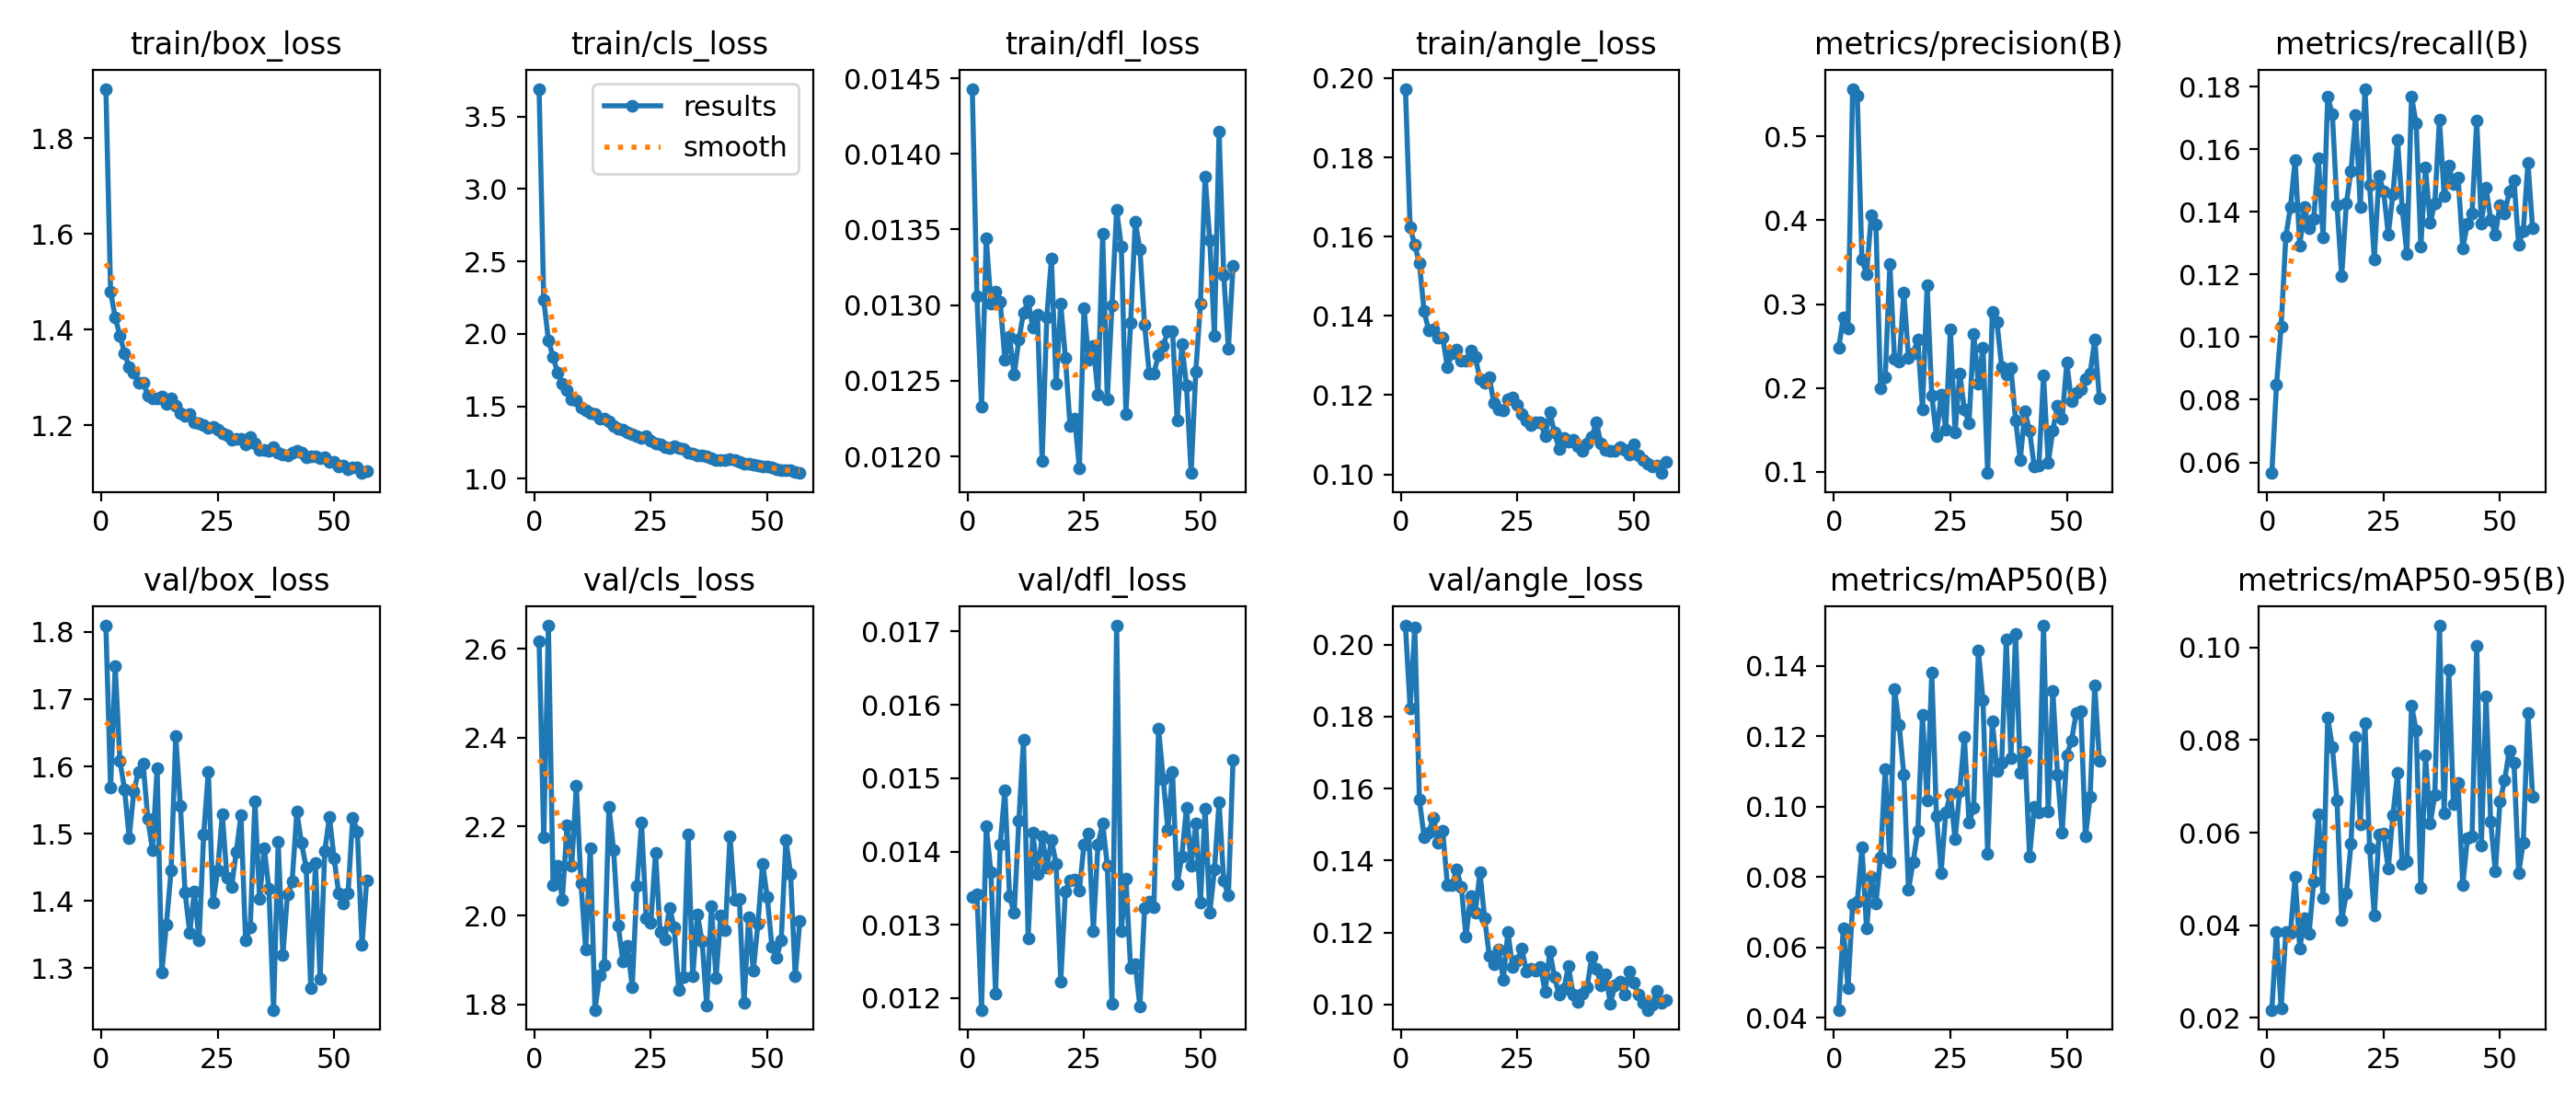

The data file committed next to this chart (first rows):
epoch, time, train/box_loss, train/cls_loss, train/dfl_loss, train/angle_loss, metrics/precision(B), metrics/recall(B), metrics/mAP50(B), metrics/mAP50-95(B), val/box_loss, val/cls_loss, val/dfl_loss, val/angle_loss, lr/pg0, lr/pg1, lr/pg2, lr/pg3, lr/pg4, lr/pg5, lr/pg6, lr/pg7
1, 115.2, 1.903, 3.691, 0.01443, 0.1973, 0.2475, 0.05658, 0.0423, 0.02169, 1.809, 2.616, 0.01338, 0.2053, 0.009981, 0.003327, 0.009981, 0.003327, 0.009981, 0.003327, 0.009981, 0.003327
2, 192.6, 1.48, 2.232, 0.01306, 0.1623, 0.2839, 0.08471, 0.06557, 0.03846, 1.568, 2.175, 0.01342, 0.1823, 0.01985, 0.006616, 0.01985, 0.006616, 0.01985, 0.006616, 0.01985, 0.006616
3, 265.5, 1.425, 1.957, 0.01233, 0.1579, 0.2707, 0.1033, 0.04847, 0.022, 1.749, 2.652, 0.01184, 0.2048, 0.02958, 0.009862, 0.02958, 0.009862, 0.02958, 0.009862, 0.02958, 0.009862
4, 336.5, 1.388, 1.84, 0.01344, 0.1532, 0.5569, 0.1321, 0.0723, 0.03845, 1.608, 2.069, 0.01434, 0.1569, 0.02941, 0.009802, 0.02941, 0.009802, 0.02941, 0.009802, 0.02941, 0.009802
5, 404.1, 1.351, 1.73, 0.01301, 0.1412, 0.5489, 0.1415, 0.07298, 0.0383, 1.566, 2.111, 0.01372, 0.1465, 0.02921, 0.009736, 0.02921, 0.009736, 0.02921, 0.009736, 0.02921, 0.009736
6, 471.7, 1.321, 1.654, 0.01309, 0.1363, 0.353, 0.1566, 0.08841, 0.05052, 1.494, 2.035, 0.01206, 0.1478, 0.02901, 0.00967, 0.02901, 0.00967, 0.02901, 0.00967, 0.02901, 0.00967
7, 539.2, 1.309, 1.61, 0.01302, 0.1365, 0.3363, 0.1294, 0.06541, 0.03498, 1.563, 2.203, 0.0141, 0.152, 0.02881, 0.009604, 0.02881, 0.009604, 0.02881, 0.009604, 0.02881, 0.009604
8, 607.1, 1.289, 1.549, 0.01264, 0.1344, 0.4059, 0.1417, 0.08005, 0.04141, 1.592, 2.111, 0.01483, 0.145, 0.02861, 0.009538, 0.02861, 0.009538, 0.02861, 0.009538, 0.02861, 0.009538
9, 674.8, 1.289, 1.54, 0.01279, 0.1345, 0.3954, 0.1348, 0.07253, 0.03819, 1.604, 2.291, 0.01339, 0.1482, 0.02842, 0.009472, 0.02842, 0.009472, 0.02842, 0.009472, 0.02842, 0.009472
10, 742.8, 1.263, 1.49, 0.01254, 0.1271, 0.1996, 0.1379, 0.08572, 0.04945, 1.522, 2.073, 0.01316, 0.1333, 0.02822, 0.009406, 0.02822, 0.009406, 0.02822, 0.009406, 0.02822, 0.009406
11, 810.8, 1.256, 1.469, 0.01277, 0.1305, 0.2132, 0.1572, 0.1107, 0.06396, 1.476, 1.924, 0.01442, 0.1332, 0.02802, 0.00934, 0.02802, 0.00934, 0.02802, 0.00934, 0.02802, 0.00934
12, 879, 1.257, 1.451, 0.01295, 0.1315, 0.3473, 0.1319, 0.08442, 0.04585, 1.597, 2.151, 0.01552, 0.1375, 0.02782, 0.009274, 0.02782, 0.009274, 0.02782, 0.009274, 0.02782, 0.009274
13, 947.2, 1.26, 1.448, 0.01303, 0.1286, 0.2347, 0.1768, 0.1335, 0.08486, 1.294, 1.788, 0.01282, 0.1326, 0.02762, 0.009208, 0.02762, 0.009208, 0.02762, 0.009208, 0.02762, 0.009208
14, 1015, 1.245, 1.416, 0.01285, 0.1287, 0.2314, 0.1712, 0.1232, 0.07845, 1.365, 1.866, 0.01426, 0.1188, 0.02743, 0.009142, 0.02743, 0.009142, 0.02743, 0.009142, 0.02743, 0.009142
15, 1083, 1.257, 1.413, 0.01294, 0.1312, 0.3136, 0.1422, 0.1092, 0.06692, 1.446, 1.889, 0.01369, 0.1302, 0.02723, 0.009076, 0.02723, 0.009076, 0.02723, 0.009076, 0.02723, 0.009076
16, 1151, 1.242, 1.397, 0.01197, 0.1296, 0.2362, 0.1195, 0.0765, 0.04103, 1.645, 2.245, 0.01421, 0.1257, 0.02703, 0.00901, 0.02703, 0.00901, 0.02703, 0.00901, 0.02703, 0.00901
17, 1219, 1.226, 1.367, 0.01292, 0.1241, 0.2417, 0.1427, 0.08436, 0.04684, 1.541, 2.147, 0.01378, 0.1367, 0.02683, 0.008944, 0.02683, 0.008944, 0.02683, 0.008944, 0.02683, 0.008944
18, 1288, 1.22, 1.346, 0.01331, 0.1232, 0.2576, 0.1531, 0.0931, 0.05755, 1.413, 1.977, 0.01416, 0.1239, 0.02663, 0.008878, 0.02663, 0.008878, 0.02663, 0.008878, 0.02663, 0.008878
19, 1356, 1.224, 1.341, 0.01248, 0.1245, 0.1746, 0.171, 0.126, 0.08065, 1.353, 1.897, 0.01383, 0.1136, 0.02644, 0.008812, 0.02644, 0.008812, 0.02644, 0.008812, 0.02644, 0.008812
20, 1424, 1.206, 1.32, 0.01301, 0.1179, 0.3226, 0.1415, 0.1017, 0.06178, 1.415, 1.931, 0.01223, 0.1113, 0.02624, 0.008746, 0.02624, 0.008746, 0.02624, 0.008746, 0.02624, 0.008746
21, 1492, 1.206, 1.306, 0.01265, 0.1164, 0.1906, 0.1793, 0.1381, 0.08368, 1.341, 1.839, 0.01346, 0.1154, 0.02604, 0.00868, 0.02604, 0.00868, 0.02604, 0.00868, 0.02604, 0.00868
22, 1561, 1.2, 1.292, 0.0122, 0.1161, 0.1431, 0.1486, 0.09747, 0.0567, 1.499, 2.066, 0.01361, 0.107, 0.02584, 0.008614, 0.02584, 0.008614, 0.02584, 0.008614, 0.02584, 0.008614
23, 1629, 1.195, 1.279, 0.01225, 0.119, 0.1916, 0.1249, 0.08123, 0.04214, 1.593, 2.208, 0.01362, 0.1201, 0.02564, 0.008548, 0.02564, 0.008548, 0.02564, 0.008548, 0.02564, 0.008548
24, 1698, 1.196, 1.291, 0.01192, 0.1193, 0.1508, 0.1515, 0.09831, 0.05955, 1.398, 1.994, 0.01347, 0.1106, 0.02545, 0.008482, 0.02545, 0.008482, 0.02545, 0.008482, 0.02545, 0.008482
25, 1766, 1.192, 1.265, 0.01298, 0.1177, 0.2698, 0.1466, 0.1037, 0.05977, 1.446, 1.984, 0.0141, 0.1121, 0.02525, 0.008416, 0.02525, 0.008416, 0.02525, 0.008416, 0.02525, 0.008416
26, 1835, 1.184, 1.245, 0.01264, 0.1152, 0.1472, 0.1329, 0.09091, 0.05217, 1.529, 2.141, 0.01425, 0.1155, 0.02505, 0.00835, 0.02505, 0.00835, 0.02505, 0.00835, 0.02505, 0.00835
27, 1904, 1.179, 1.239, 0.01273, 0.1135, 0.2177, 0.1457, 0.1043, 0.06375, 1.434, 1.962, 0.01292, 0.1092, 0.02485, 0.008284, 0.02485, 0.008284, 0.02485, 0.008284, 0.02485, 0.008284
28, 1972, 1.17, 1.221, 0.01241, 0.1125, 0.1742, 0.163, 0.1199, 0.07293, 1.421, 1.947, 0.0141, 0.1098, 0.02465, 0.008218, 0.02465, 0.008218, 0.02465, 0.008218, 0.02465, 0.008218
29, 2041, 1.172, 1.212, 0.01347, 0.1132, 0.1581, 0.1411, 0.09548, 0.05318, 1.473, 2.018, 0.01438, 0.1094, 0.02446, 0.008152, 0.02446, 0.008152, 0.02446, 0.008152, 0.02446, 0.008152
30, 2110, 1.173, 1.227, 0.01238, 0.1132, 0.2648, 0.1266, 0.09979, 0.05374, 1.527, 1.974, 0.01381, 0.1105, 0.02426, 0.008086, 0.02426, 0.008086, 0.02426, 0.008086, 0.02426, 0.008086
31, 2179, 1.161, 1.209, 0.013, 0.1097, 0.2057, 0.1768, 0.1444, 0.08747, 1.341, 1.834, 0.01193, 0.1034, 0.02406, 0.00802, 0.02406, 0.00802, 0.02406, 0.00802, 0.02406, 0.00802
32, 2249, 1.176, 1.202, 0.01363, 0.1156, 0.2482, 0.1683, 0.1303, 0.08214, 1.361, 1.862, 0.01708, 0.1148, 0.02386, 0.007954, 0.02386, 0.007954, 0.02386, 0.007954, 0.02386, 0.007954
33, 2318, 1.163, 1.181, 0.01339, 0.1106, 0.09849, 0.1289, 0.08659, 0.04804, 1.548, 2.182, 0.01291, 0.1077, 0.02366, 0.007888, 0.02366, 0.007888, 0.02366, 0.007888, 0.02366, 0.007888
34, 2387, 1.149, 1.173, 0.01228, 0.1064, 0.291, 0.1541, 0.1243, 0.07664, 1.403, 1.864, 0.01363, 0.1027, 0.02347, 0.007822, 0.02347, 0.007822, 0.02347, 0.007822, 0.02347, 0.007822
35, 2455, 1.148, 1.161, 0.01288, 0.1093, 0.2782, 0.1365, 0.1103, 0.06191, 1.479, 2.002, 0.01241, 0.1042, 0.02327, 0.007756, 0.02327, 0.007756, 0.02327, 0.007756, 0.02327, 0.007756
36, 2525, 1.146, 1.163, 0.01355, 0.1082, 0.2252, 0.1428, 0.1124, 0.06811, 1.418, 1.943, 0.01246, 0.1107, 0.02307, 0.00769, 0.02307, 0.00769, 0.02307, 0.00769, 0.02307, 0.00769
37, 2594, 1.154, 1.157, 0.01337, 0.1086, 0.2166, 0.1696, 0.1475, 0.1047, 1.238, 1.797, 0.01188, 0.1027, 0.02287, 0.007624, 0.02287, 0.007624, 0.02287, 0.007624, 0.02287, 0.007624
38, 2663, 1.143, 1.144, 0.01287, 0.1072, 0.2238, 0.1452, 0.1139, 0.06416, 1.488, 2.021, 0.01323, 0.1008, 0.02267, 0.007558, 0.02267, 0.007558, 0.02267, 0.007558, 0.02267, 0.007558
39, 2733, 1.139, 1.132, 0.01255, 0.106, 0.1616, 0.1548, 0.1492, 0.09522, 1.319, 1.859, 0.01332, 0.1032, 0.02248, 0.007492, 0.02248, 0.007492, 0.02248, 0.007492, 0.02248, 0.007492
40, 2802, 1.137, 1.131, 0.01255, 0.1079, 0.114, 0.1489, 0.1097, 0.06615, 1.41, 2, 0.01324, 0.1047, 0.02228, 0.007426, 0.02228, 0.007426, 0.02228, 0.007426, 0.02228, 0.007426
41, 2870, 1.142, 1.129, 0.01267, 0.1095, 0.1723, 0.151, 0.1158, 0.07071, 1.429, 1.968, 0.01568, 0.1133, 0.02208, 0.00736, 0.02208, 0.00736, 0.02208, 0.00736, 0.02208, 0.00736
42, 2940, 1.147, 1.135, 0.01273, 0.1131, 0.1489, 0.1284, 0.08594, 0.04865, 1.533, 2.178, 0.01499, 0.1099, 0.02188, 0.007294, 0.02188, 0.007294, 0.02188, 0.007294, 0.02188, 0.007294
43, 3009, 1.143, 1.129, 0.01283, 0.1077, 0.1064, 0.1362, 0.09994, 0.05873, 1.486, 2.035, 0.0143, 0.1055, 0.02168, 0.007228, 0.02168, 0.007228, 0.02168, 0.007228, 0.02168, 0.007228
44, 3079, 1.134, 1.114, 0.01283, 0.1062, 0.107, 0.1396, 0.09848, 0.05929, 1.45, 2.038, 0.01508, 0.1083, 0.02149, 0.007162, 0.02149, 0.007162, 0.02149, 0.007162, 0.02149, 0.007162
45, 3148, 1.135, 1.105, 0.01224, 0.106, 0.2151, 0.1691, 0.1515, 0.1003, 1.27, 1.804, 0.01355, 0.1003, 0.02129, 0.007096, 0.02129, 0.007096, 0.02129, 0.007096, 0.02129, 0.007096
46, 3218, 1.136, 1.102, 0.01274, 0.106, 0.1103, 0.1364, 0.0987, 0.05731, 1.456, 1.996, 0.01393, 0.1052, 0.02109, 0.00703, 0.02109, 0.00703, 0.02109, 0.00703, 0.02109, 0.00703
47, 3287, 1.131, 1.096, 0.01247, 0.1069, 0.1495, 0.1478, 0.1329, 0.08937, 1.285, 1.875, 0.0146, 0.1062, 0.02089, 0.006964, 0.02089, 0.006964, 0.02089, 0.006964, 0.02089, 0.006964
48, 3357, 1.134, 1.092, 0.01189, 0.1062, 0.1792, 0.1375, 0.1092, 0.06231, 1.474, 1.982, 0.0138, 0.1027, 0.02069, 0.006898, 0.02069, 0.006898, 0.02069, 0.006898, 0.02069, 0.006898
49, 3427, 1.123, 1.087, 0.01256, 0.105, 0.1637, 0.1328, 0.0926, 0.05157, 1.525, 2.116, 0.01438, 0.1091, 0.0205, 0.006832, 0.0205, 0.006832, 0.0205, 0.006832, 0.0205, 0.006832
50, 3497, 1.124, 1.086, 0.01301, 0.1076, 0.2299, 0.142, 0.1147, 0.06676, 1.464, 2.041, 0.0133, 0.106, 0.0203, 0.006766, 0.0203, 0.006766, 0.0203, 0.006766, 0.0203, 0.006766
51, 3566, 1.114, 1.079, 0.01385, 0.1047, 0.1843, 0.1396, 0.1187, 0.07138, 1.411, 1.931, 0.01459, 0.1029, 0.0201, 0.0067, 0.0201, 0.0067, 0.0201, 0.0067, 0.0201, 0.0067
52, 3637, 1.116, 1.065, 0.01343, 0.1035, 0.1942, 0.1464, 0.1266, 0.07776, 1.396, 1.906, 0.01316, 0.1004, 0.0199, 0.006634, 0.0199, 0.006634, 0.0199, 0.006634, 0.0199, 0.006634
53, 3707, 1.108, 1.059, 0.0128, 0.1026, 0.1983, 0.1502, 0.1272, 0.07514, 1.411, 1.944, 0.01375, 0.09852, 0.0197, 0.006568, 0.0197, 0.006568, 0.0197, 0.006568, 0.0197, 0.006568
54, 3777, 1.112, 1.057, 0.01415, 0.102, 0.2106, 0.1295, 0.09157, 0.05128, 1.524, 2.17, 0.01467, 0.09994, 0.01951, 0.006502, 0.01951, 0.006502, 0.01951, 0.006502, 0.01951, 0.006502
55, 3847, 1.112, 1.058, 0.0132, 0.1023, 0.2175, 0.134, 0.1028, 0.05781, 1.503, 2.094, 0.0136, 0.1039, 0.01931, 0.006436, 0.01931, 0.006436, 0.01931, 0.006436, 0.01931, 0.006436
56, 3917, 1.1, 1.047, 0.01271, 0.1003, 0.2576, 0.1556, 0.1345, 0.08578, 1.335, 1.864, 0.0134, 0.1005, 0.01911, 0.00637, 0.01911, 0.00637, 0.01911, 0.00637, 0.01911, 0.00637
57, 3987, 1.104, 1.039, 0.01326, 0.1032, 0.1873, 0.1348, 0.1132, 0.06784, 1.43, 1.989, 0.01525, 0.1012, 0.01891, 0.006304, 0.01891, 0.006304, 0.01891, 0.006304, 0.01891, 0.006304
